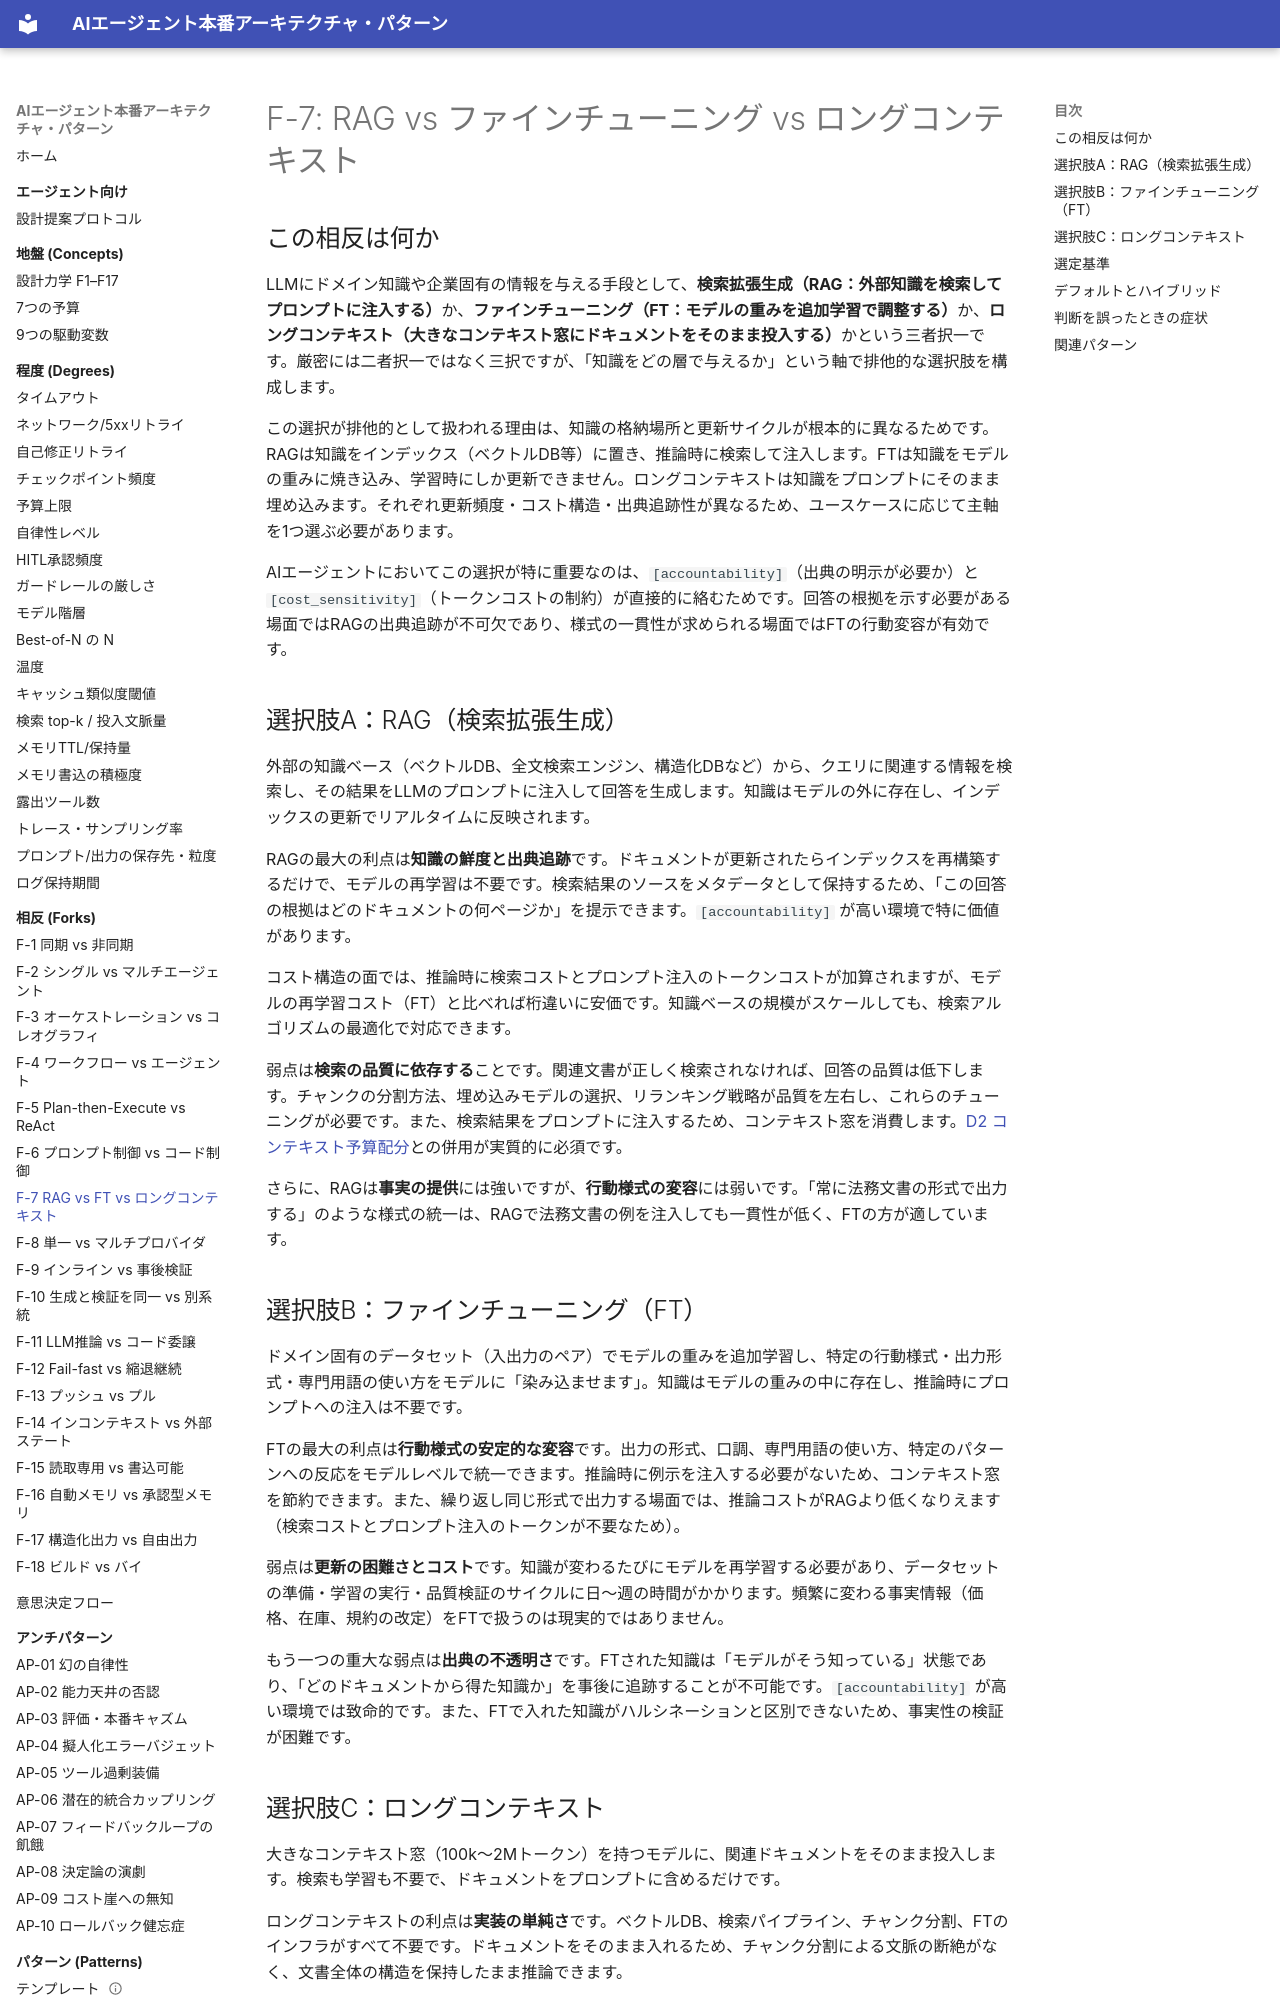

repository: shibuiwilliam/agent-reference-architectures · page: forks/f7-rag-vs-ft-vs-longcontext/index.html · generator: mkdocs

# F-7: RAG vs ファインチューニング vs ロングコンテキスト

## この相反は何か

LLMにドメイン知識や企業固有の情報を与える手段として、**検索拡張生成（RAG：外部知識を検索してプロンプトに注入する）**か、**ファインチューニング（FT：モデルの重みを追加学習で調整する）**か、**ロングコンテキスト（大きなコンテキスト窓にドキュメントをそのまま投入する）**かという三者択一です。厳密には二者択一ではなく三択ですが、「知識をどの層で与えるか」という軸で排他的な選択肢を構成します。

この選択が排他的として扱われる理由は、知識の格納場所と更新サイクルが根本的に異なるためです。RAGは知識をインデックス（ベクトルDB等）に置き、推論時に検索して注入します。FTは知識をモデルの重みに焼き込み、学習時にしか更新できません。ロングコンテキストは知識をプロンプトにそのまま埋め込みます。それぞれ更新頻度・コスト構造・出典追跡性が異なるため、ユースケースに応じて主軸を1つ選ぶ必要があります。

AIエージェントにおいてこの選択が特に重要なのは、`[accountability]`（出典の明示が必要か）と `[cost_sensitivity]`（トークンコストの制約）が直接的に絡むためです。回答の根拠を示す必要がある場面ではRAGの出典追跡が不可欠であり、様式の一貫性が求められる場面ではFTの行動変容が有効です。

## 選択肢A：RAG（検索拡張生成）

外部の知識ベース（ベクトルDB、全文検索エンジン、構造化DBなど）から、クエリに関連する情報を検索し、その結果をLLMのプロンプトに注入して回答を生成します。知識はモデルの外に存在し、インデックスの更新でリアルタイムに反映されます。

RAGの最大の利点は**知識の鮮度と出典追跡**です。ドキュメントが更新されたらインデックスを再構築するだけで、モデルの再学習は不要です。検索結果のソースをメタデータとして保持するため、「この回答の根拠はどのドキュメントの何ページか」を提示できます。`[accountability]` が高い環境で特に価値があります。

コスト構造の面では、推論時に検索コストとプロンプト注入のトークンコストが加算されますが、モデルの再学習コスト（FT）と比べれば桁違いに安価です。知識ベースの規模がスケールしても、検索アルゴリズムの最適化で対応できます。

弱点は**検索の品質に依存する**ことです。関連文書が正しく検索されなければ、回答の品質は低下します。チャンクの分割方法、埋め込みモデルの選択、リランキング戦略が品質を左右し、これらのチューニングが必要です。また、検索結果をプロンプトに注入するため、コンテキスト窓を消費します。[D2 コンテキスト予算配分](../patterns/d-memory-context/d2-context-budget-allocator.md)との併用が実質的に必須です。

さらに、RAGは**事実の提供**には強いですが、**行動様式の変容**には弱いです。「常に法務文書の形式で出力する」のような様式の統一は、RAGで法務文書の例を注入しても一貫性が低く、FTの方が適しています。

## 選択肢B：ファインチューニング（FT）

ドメイン固有のデータセット（入出力のペア）でモデルの重みを追加学習し、特定の行動様式・出力形式・専門用語の使い方をモデルに「染み込ませます」。知識はモデルの重みの中に存在し、推論時にプロンプトへの注入は不要です。

FTの最大の利点は**行動様式の安定的な変容**です。出力の形式、口調、専門用語の使い方、特定のパターンへの反応をモデルレベルで統一できます。推論時に例示を注入する必要がないため、コンテキスト窓を節約できます。また、繰り返し同じ形式で出力する場面では、推論コストがRAGより低くなりえます（検索コストとプロンプト注入のトークンが不要なため）。

弱点は**更新の困難さとコスト**です。知識が変わるたびにモデルを再学習する必要があり、データセットの準備・学習の実行・品質検証のサイクルに日〜週の時間がかかります。頻繁に変わる事実情報（価格、在庫、規約の改定）をFTで扱うのは現実的ではありません。

もう一つの重大な弱点は**出典の不透明さ**です。FTされた知識は「モデルがそう知っている」状態であり、「どのドキュメントから得た知識か」を事後に追跡することが不可能です。`[accountability]` が高い環境では致命的です。また、FTで入れた知識がハルシネーションと区別できないため、事実性の検証が困難です。
